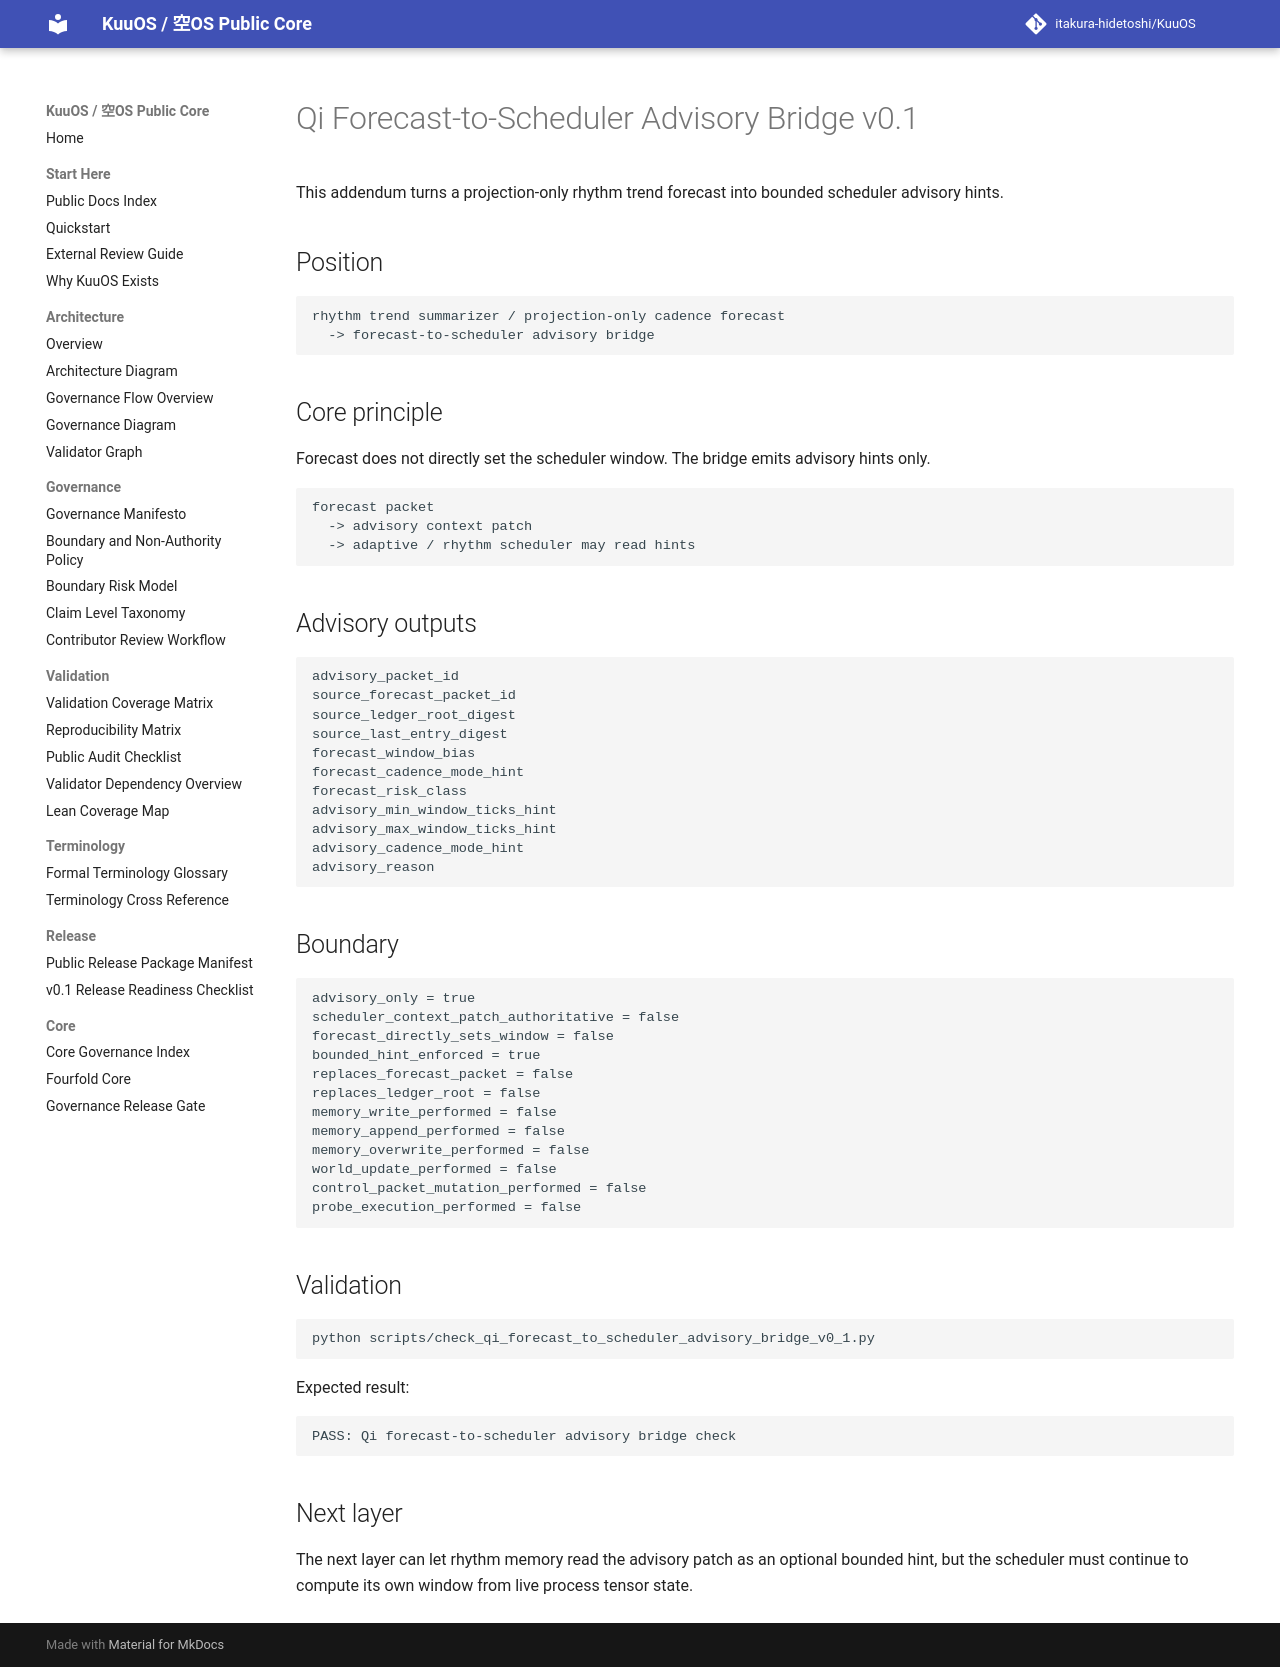

repository: itakura-hidetoshi/KuuOS · page: qi_forecast_to_scheduler_advisory_bridge_note_v0_1/index.html · generator: mkdocs

# Qi Forecast-to-Scheduler Advisory Bridge v0.1

This addendum turns a projection-only rhythm trend forecast into bounded scheduler advisory hints.

## Position

```text
rhythm trend summarizer / projection-only cadence forecast
  -> forecast-to-scheduler advisory bridge
```

## Core principle

Forecast does not directly set the scheduler window. The bridge emits advisory hints only.

```text
forecast packet
  -> advisory context patch
  -> adaptive / rhythm scheduler may read hints
```

## Advisory outputs

```text
advisory_packet_id
source_forecast_packet_id
source_ledger_root_digest
source_last_entry_digest
forecast_window_bias
forecast_cadence_mode_hint
forecast_risk_class
advisory_min_window_ticks_hint
advisory_max_window_ticks_hint
advisory_cadence_mode_hint
advisory_reason
```

## Boundary

```text
advisory_only = true
scheduler_context_patch_authoritative = false
forecast_directly_sets_window = false
bounded_hint_enforced = true
replaces_forecast_packet = false
replaces_ledger_root = false
memory_write_performed = false
memory_append_performed = false
memory_overwrite_performed = false
world_update_performed = false
control_packet_mutation_performed = false
probe_execution_performed = false
```

## Validation

```bash
python scripts/check_qi_forecast_to_scheduler_advisory_bridge_v0_1.py
```

Expected result:

```text
PASS: Qi forecast-to-scheduler advisory bridge check
```

## Next layer

The next layer can let rhythm memory read the advisory patch as an optional bounded hint, but the scheduler must continue to compute its own window from live process tensor state.
